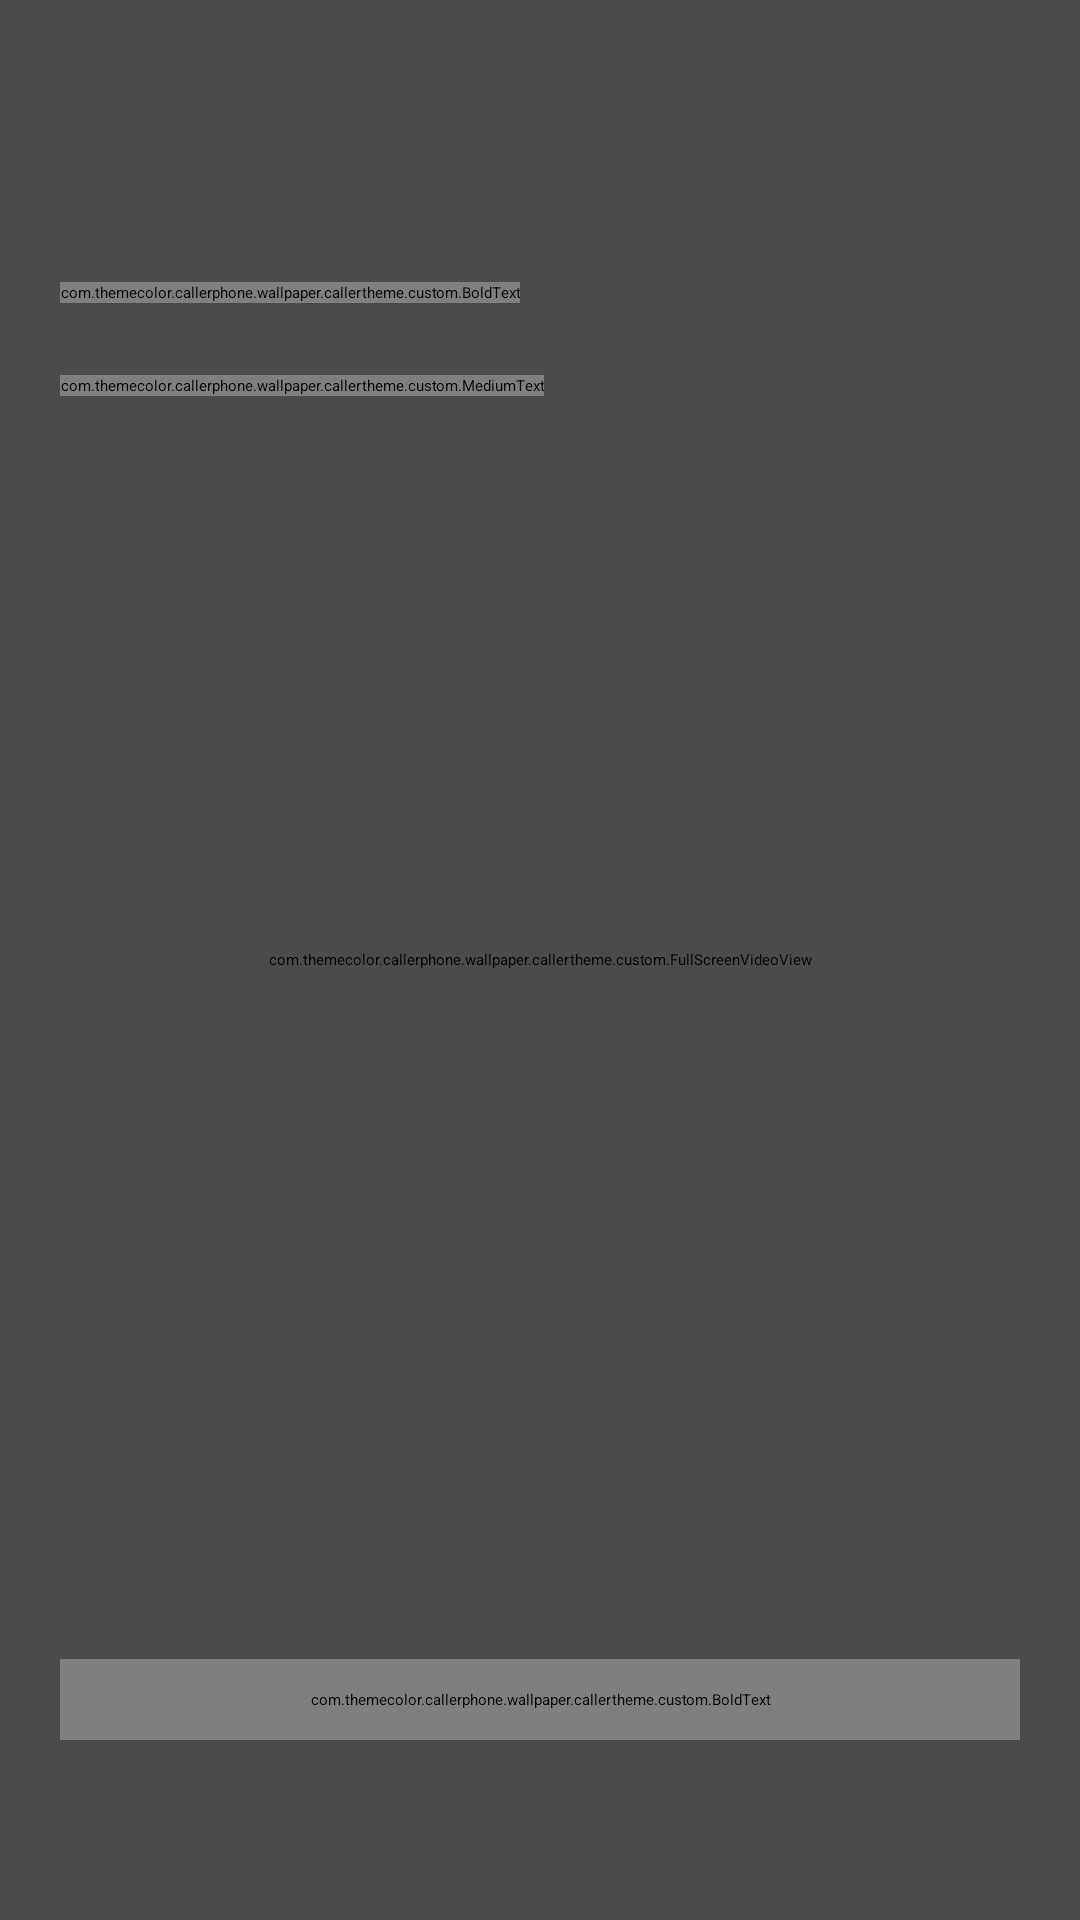

Produce the Android XML layout that renders to this screen, including the resource entries it uses.
<!-- AndroidManifest.xml: application theme Theme.NeonKeyboardNew -->
<!-- res/layout/activity_show.xml -->
<?xml version="1.0" encoding="utf-8"?>
<RelativeLayout xmlns:android="http://schemas.android.com/apk/res/android"
    android:layout_width="match_parent"
    android:layout_height="match_parent"
    android:background="#000"
    android:orientation="vertical">

    <com.themecolor.callerphone.wallpaper.callertheme.custom.FullScreenVideoView
        android:id="@+id/vv"
        android:layout_width="match_parent"
        android:layout_height="match_parent" />

    <View
        android:layout_width="match_parent"
        android:layout_height="match_parent"
        android:background="#68000000" />

    <LinearLayout
        android:id="@+id/ll_title"
        android:layout_width="match_parent"
        android:layout_height="55dp"
        android:layout_marginStart="20dp"
        android:layout_marginTop="70dp"
        android:layout_marginEnd="20dp"
        android:gravity="center"
        android:orientation="horizontal">

        <com.themecolor.callerphone.wallpaper.callertheme.custom.BoldText
            android:id="@+id/tv_title"
            android:layout_width="wrap_content"
            android:layout_height="wrap_content"
            android:text="@string/app_name"
            android:textColor="#fff"
            android:textSize="25sp" />

        <View
            android:id="@+id/v_title"
            android:layout_width="0dp"
            android:layout_height="match_parent"
            android:layout_weight="1"
            android:visibility="visible" />

        <ImageView
            android:id="@+id/im_title"
            android:layout_width="55dp"
            android:layout_height="match_parent"
            android:src="@drawable/icon512"
            android:visibility="visible" />
    </LinearLayout>

    <LinearLayout
        android:id="@+id/ll_status"
        android:layout_width="match_parent"
        android:layout_height="wrap_content"
        android:layout_below="@+id/ll_title"
        android:layout_marginStart="20dp"
        android:layout_marginEnd="20dp"
        android:gravity="center"
        android:orientation="horizontal">

        <com.themecolor.callerphone.wallpaper.callertheme.custom.MediumText
            android:id="@+id/tv_status"
            android:layout_width="wrap_content"
            android:layout_height="wrap_content"
            android:text="@string/ringing"
            android:textColor="#fff"
            android:textSize="15sp" />

        <View
            android:id="@+id/v_status"
            android:layout_width="0dp"
            android:layout_height="match_parent"
            android:layout_weight="1"
            android:visibility="visible" />
    </LinearLayout>

    <com.themecolor.callerphone.wallpaper.callertheme.custom.BoldText
        android:id="@+id/tv_apply"
        android:layout_width="match_parent"
        android:layout_height="wrap_content"
        android:layout_alignParentBottom="true"
        android:layout_marginStart="20dp"
        android:layout_marginEnd="20dp"
        android:layout_marginBottom="60dp"
        android:background="@drawable/sel_dialog_ios"
        android:gravity="center_horizontal"
        android:onClick="apply"
        android:padding="10dp"
        android:text="@string/apply"
        android:textColor="@color/c_selected"
        android:textSize="15sp" />
</RelativeLayout>
<!-- resources referenced by this layout -->
<resources>
  <string name="app_name">Color Caller Screen Theme</string>
  <string name="apply">Apply</string>
  <string name="ringing">Ringing</string>
</resources>
